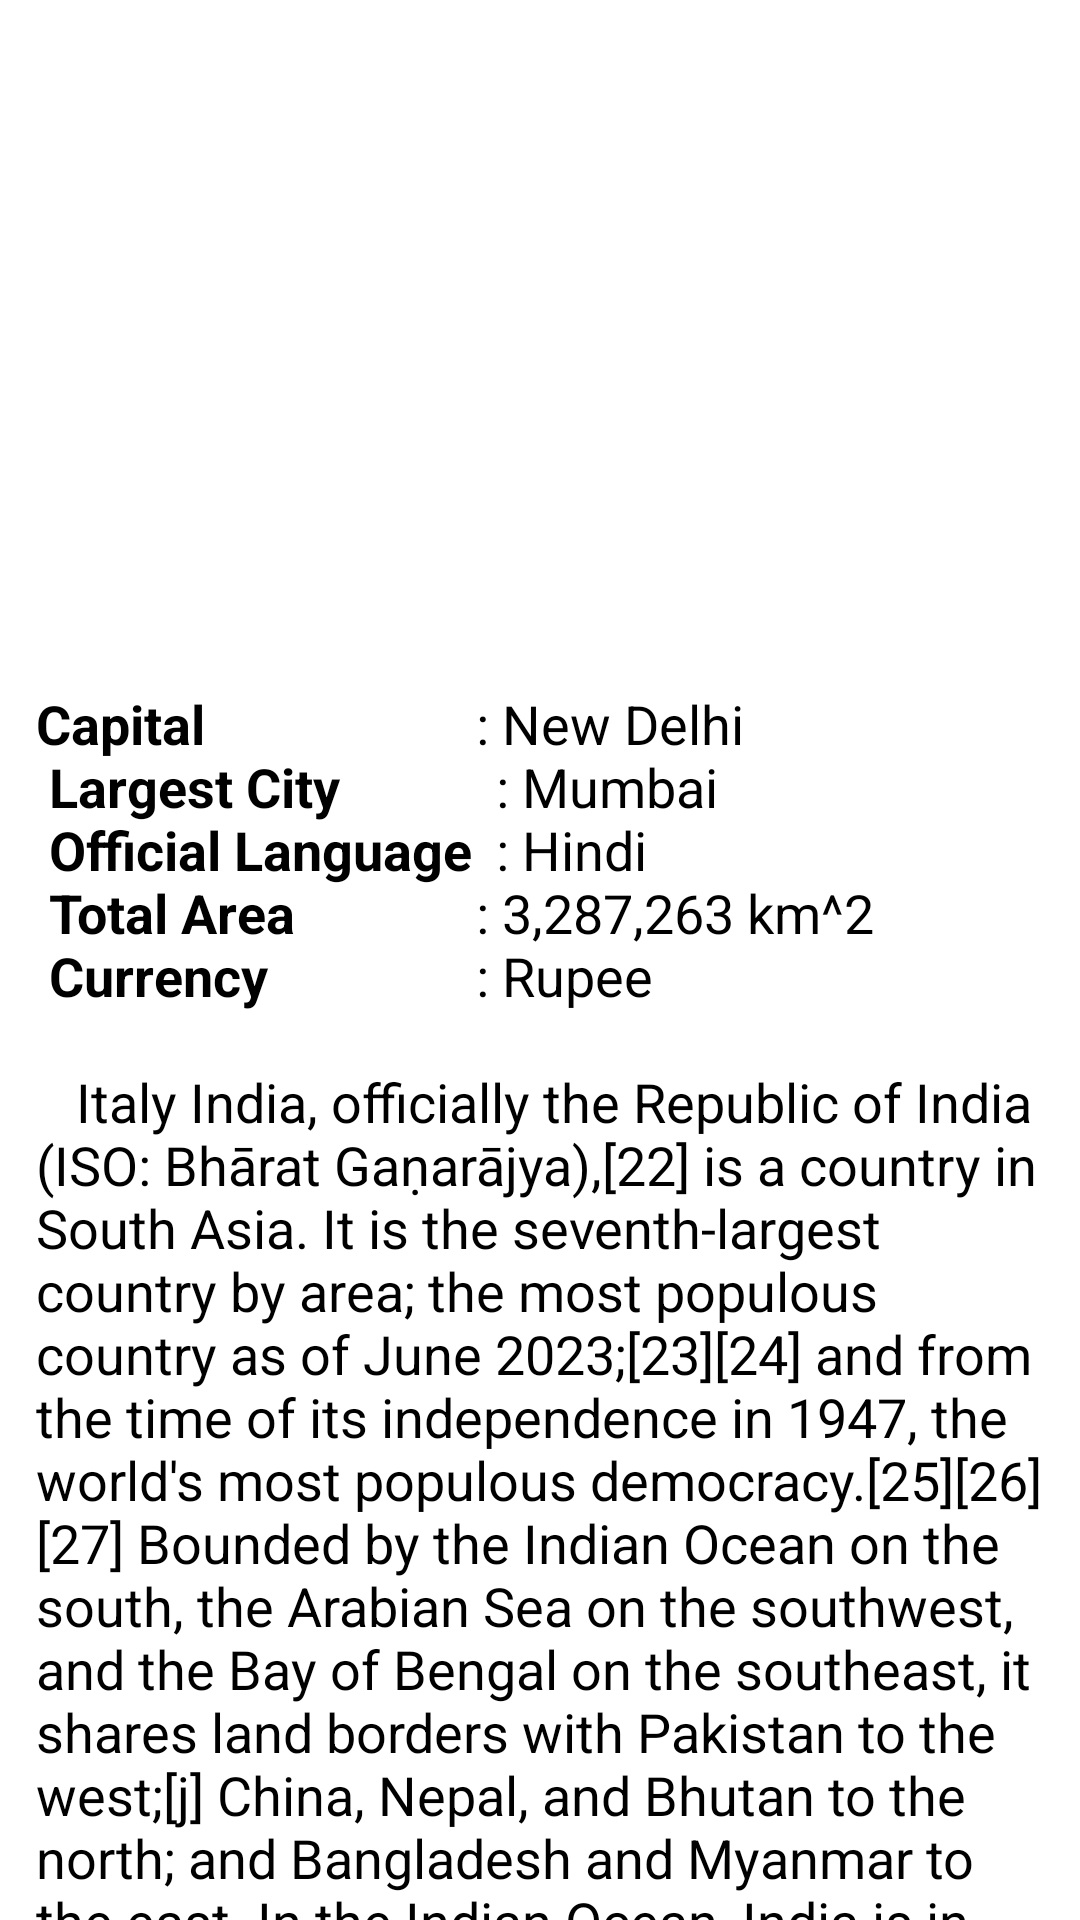

Layout XML and referenced resources for this Android screen:
<!-- AndroidManifest.xml: application theme Theme.InformationBook -->
<!-- res/layout/fragment_india.xml -->
<?xml version="1.0" encoding="utf-8"?>
<androidx.constraintlayout.widget.ConstraintLayout xmlns:android="http://schemas.android.com/apk/res/android"
    xmlns:app="http://schemas.android.com/apk/res-auto"
    xmlns:tools="http://schemas.android.com/tools"
    android:layout_width="match_parent"
    android:layout_height="match_parent">

    <ScrollView
        android:layout_width="0dp"
        android:layout_height="0dp"
        app:layout_constraintBottom_toBottomOf="parent"
        app:layout_constraintEnd_toEndOf="parent"
        app:layout_constraintStart_toStartOf="parent"
        app:layout_constraintTop_toTopOf="parent">

        <androidx.constraintlayout.widget.ConstraintLayout
            android:layout_width="match_parent"
            android:layout_height="wrap_content">

            <ImageView
                android:id="@+id/imageViewIndia"
                android:layout_width="match_parent"
                android:layout_height="200dp"
                android:layout_marginStart="16dp"
                android:layout_marginTop="8dp"
                android:layout_marginEnd="16dp"
                android:background="@drawable/image_frame"
                android:padding="3dp"
                android:scaleType="fitXY"
                app:layout_constraintEnd_toEndOf="parent"
                app:layout_constraintHorizontal_bias="0.0"
                app:layout_constraintStart_toStartOf="parent"
                app:layout_constraintTop_toTopOf="parent"
                 />

            <ProgressBar
                android:id="@+id/progressBarIndia"
                style="?android:attr/progressBarStyle"
                android:layout_width="wrap_content"
                android:layout_height="wrap_content"
                app:layout_constraintBottom_toBottomOf="@+id/imageViewIndia"
                app:layout_constraintEnd_toEndOf="@+id/imageViewIndia"
                app:layout_constraintStart_toStartOf="@+id/imageViewIndia"
                app:layout_constraintTop_toTopOf="@+id/imageViewIndia" />

            <TextView
                android:id="@+id/textViewIndia"
                android:layout_width="match_parent"
                android:layout_height="wrap_content"
                android:layout_marginStart="7dp"
                android:layout_marginTop="16dp"
                android:layout_marginEnd="7dp"
                android:padding="5dp"
                android:text="@string/india"
                android:textAlignment="textStart"
                android:textColor="@color/black"
                android:textSize="18sp"
                app:layout_constraintEnd_toEndOf="parent"
                app:layout_constraintStart_toStartOf="parent"
                app:layout_constraintTop_toBottomOf="@+id/imageViewIndia" />
        </androidx.constraintlayout.widget.ConstraintLayout>
    </ScrollView>
</androidx.constraintlayout.widget.ConstraintLayout>
<!-- resources referenced by this layout -->
<resources>

</resources>
